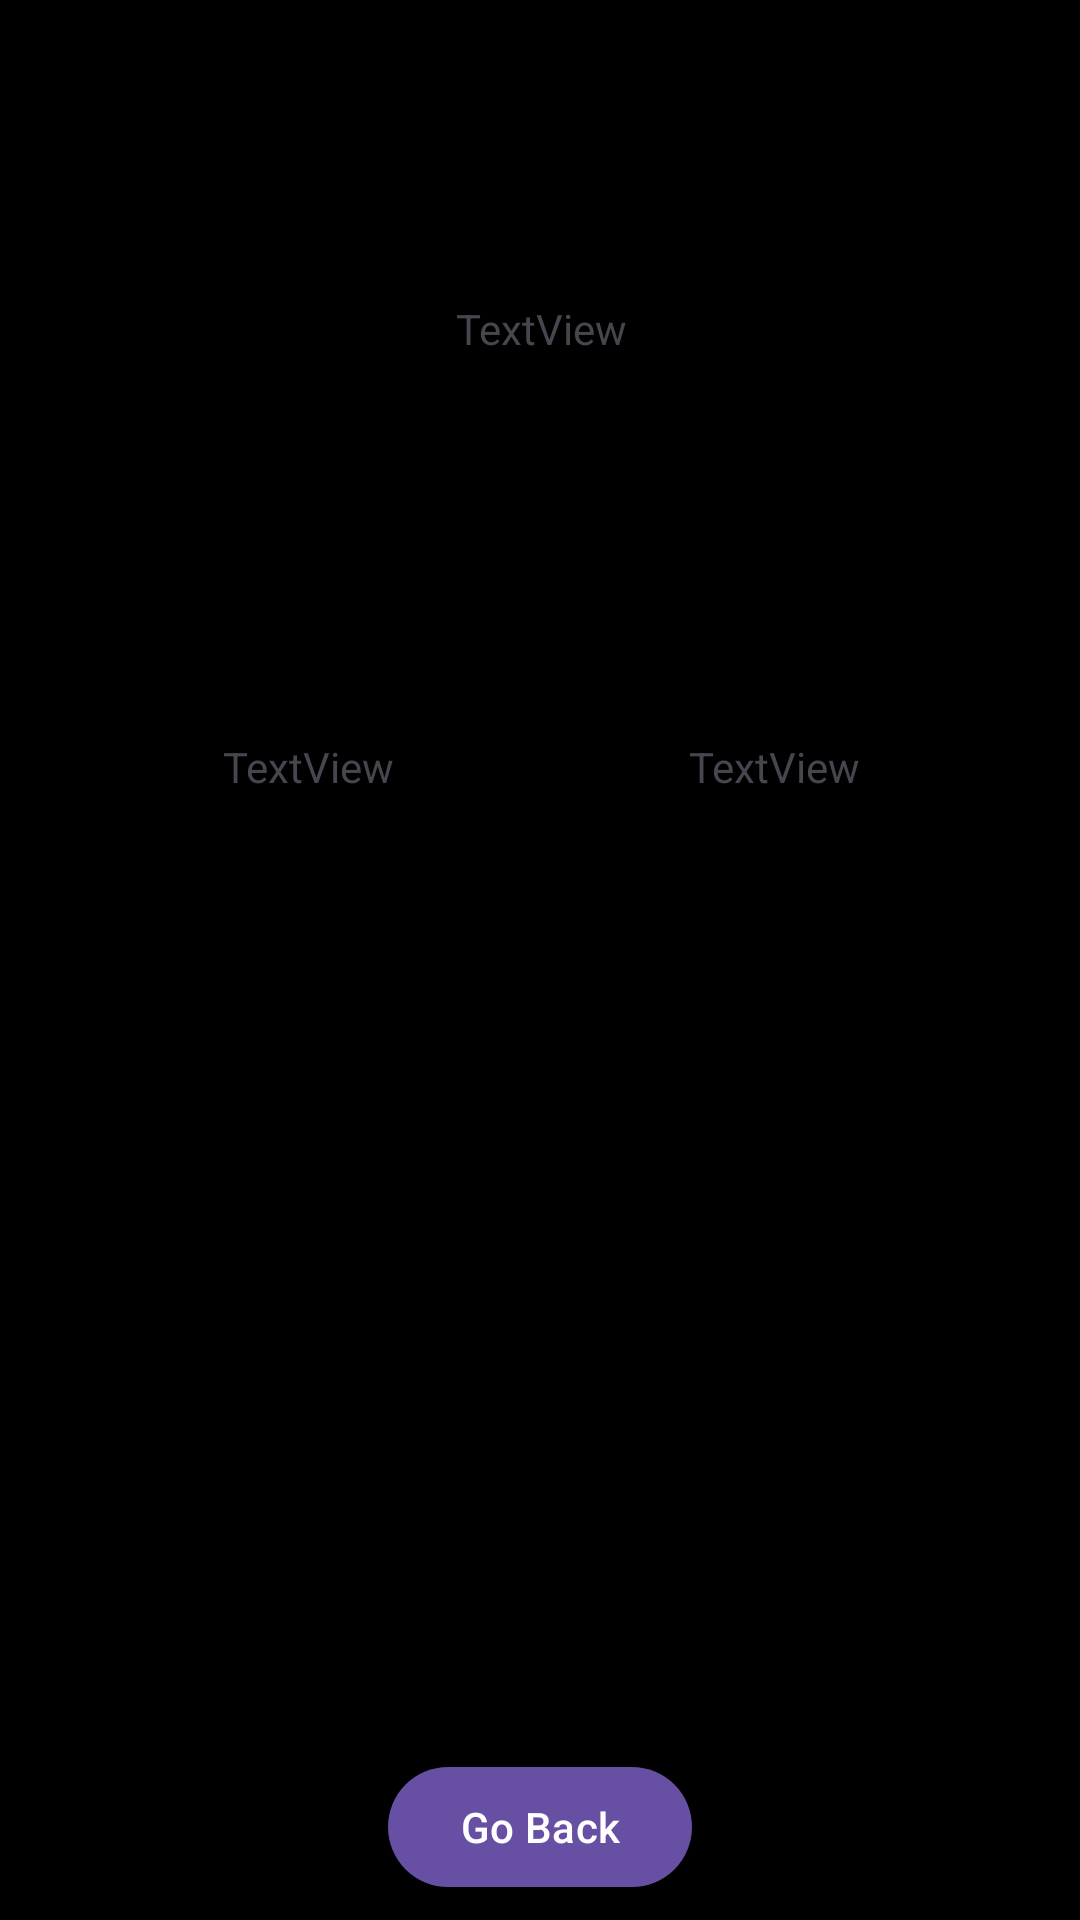

Android layout source for this screen:
<!-- AndroidManifest.xml: activity theme Theme.Car -->
<!-- res/layout/activity_results.xml -->
<?xml version="1.0" encoding="utf-8"?>
<androidx.constraintlayout.widget.ConstraintLayout xmlns:android="http://schemas.android.com/apk/res/android"
    xmlns:app="http://schemas.android.com/apk/res-auto"
    xmlns:tools="http://schemas.android.com/tools"
    android:layout_width="match_parent"
    android:layout_height="match_parent"
    android:background="@color/black"
    tools:context=".activity.ResultsActivity">

    <Button
        android:id="@+id/exitButton"
        android:layout_width="wrap_content"
        android:layout_height="wrap_content"
        android:layout_alignParentStart="true"
        android:layout_alignParentTop="true"
        android:layout_alignParentEnd="true"
        android:layout_alignParentBottom="true"
        android:text="Go Back"
        app:layout_constraintEnd_toEndOf="parent"
        app:layout_constraintStart_toStartOf="parent"
        app:layout_constraintTop_toBottomOf="@+id/cardView" />

    <androidx.cardview.widget.CardView
        android:id="@+id/cardView"
        android:layout_width="409dp"
        android:layout_height="match_parent"
        android:layout_marginBottom="55dp"
        app:layout_constraintBottom_toTopOf="@+id/exitButton"
        app:cardBackgroundColor="@color/blue_black"
        app:layout_constraintEnd_toEndOf="parent"
        app:layout_constraintStart_toStartOf="parent"
        app:layout_constraintTop_toTopOf="parent" >

        <androidx.constraintlayout.widget.ConstraintLayout
            android:layout_width="match_parent"
            android:layout_height="match_parent">

            <TextView
                android:id="@+id/totalTimeTextView"
                android:layout_width="wrap_content"
                android:layout_height="wrap_content"
                android:layout_marginTop="100dp"
                android:text="TextView"
                app:layout_constraintEnd_toEndOf="parent"
                app:layout_constraintStart_toStartOf="parent"
                app:layout_constraintTop_toTopOf="parent" />

            <TextView
                android:id="@+id/maxSpeedTextView"
                android:layout_width="wrap_content"
                android:layout_height="wrap_content"
                android:layout_marginBottom="320dp"
                android:text="TextView"
                app:layout_constraintBottom_toBottomOf="parent"
                app:layout_constraintEnd_toStartOf="@+id/averageSpeedTextView"
                app:layout_constraintStart_toStartOf="parent" />

            <TextView
                android:id="@+id/averageSpeedTextView"
                android:layout_width="wrap_content"
                android:layout_height="wrap_content"
                android:layout_marginBottom="320dp"
                android:text="TextView"
                app:layout_constraintBottom_toBottomOf="parent"
                app:layout_constraintEnd_toEndOf="parent"
                app:layout_constraintStart_toEndOf="@+id/maxSpeedTextView" />
        </androidx.constraintlayout.widget.ConstraintLayout>
    </androidx.cardview.widget.CardView>

</androidx.constraintlayout.widget.ConstraintLayout>
<!-- resources referenced by this layout -->
<resources>
  <color name="black">#FF000000</color>
  <style name="Theme.Car" parent="Base.Theme.Car" />
  <style name="Base.Theme.Car" parent="Theme.Material3.DayNight.NoActionBar">
          
          
      </style>
</resources>
